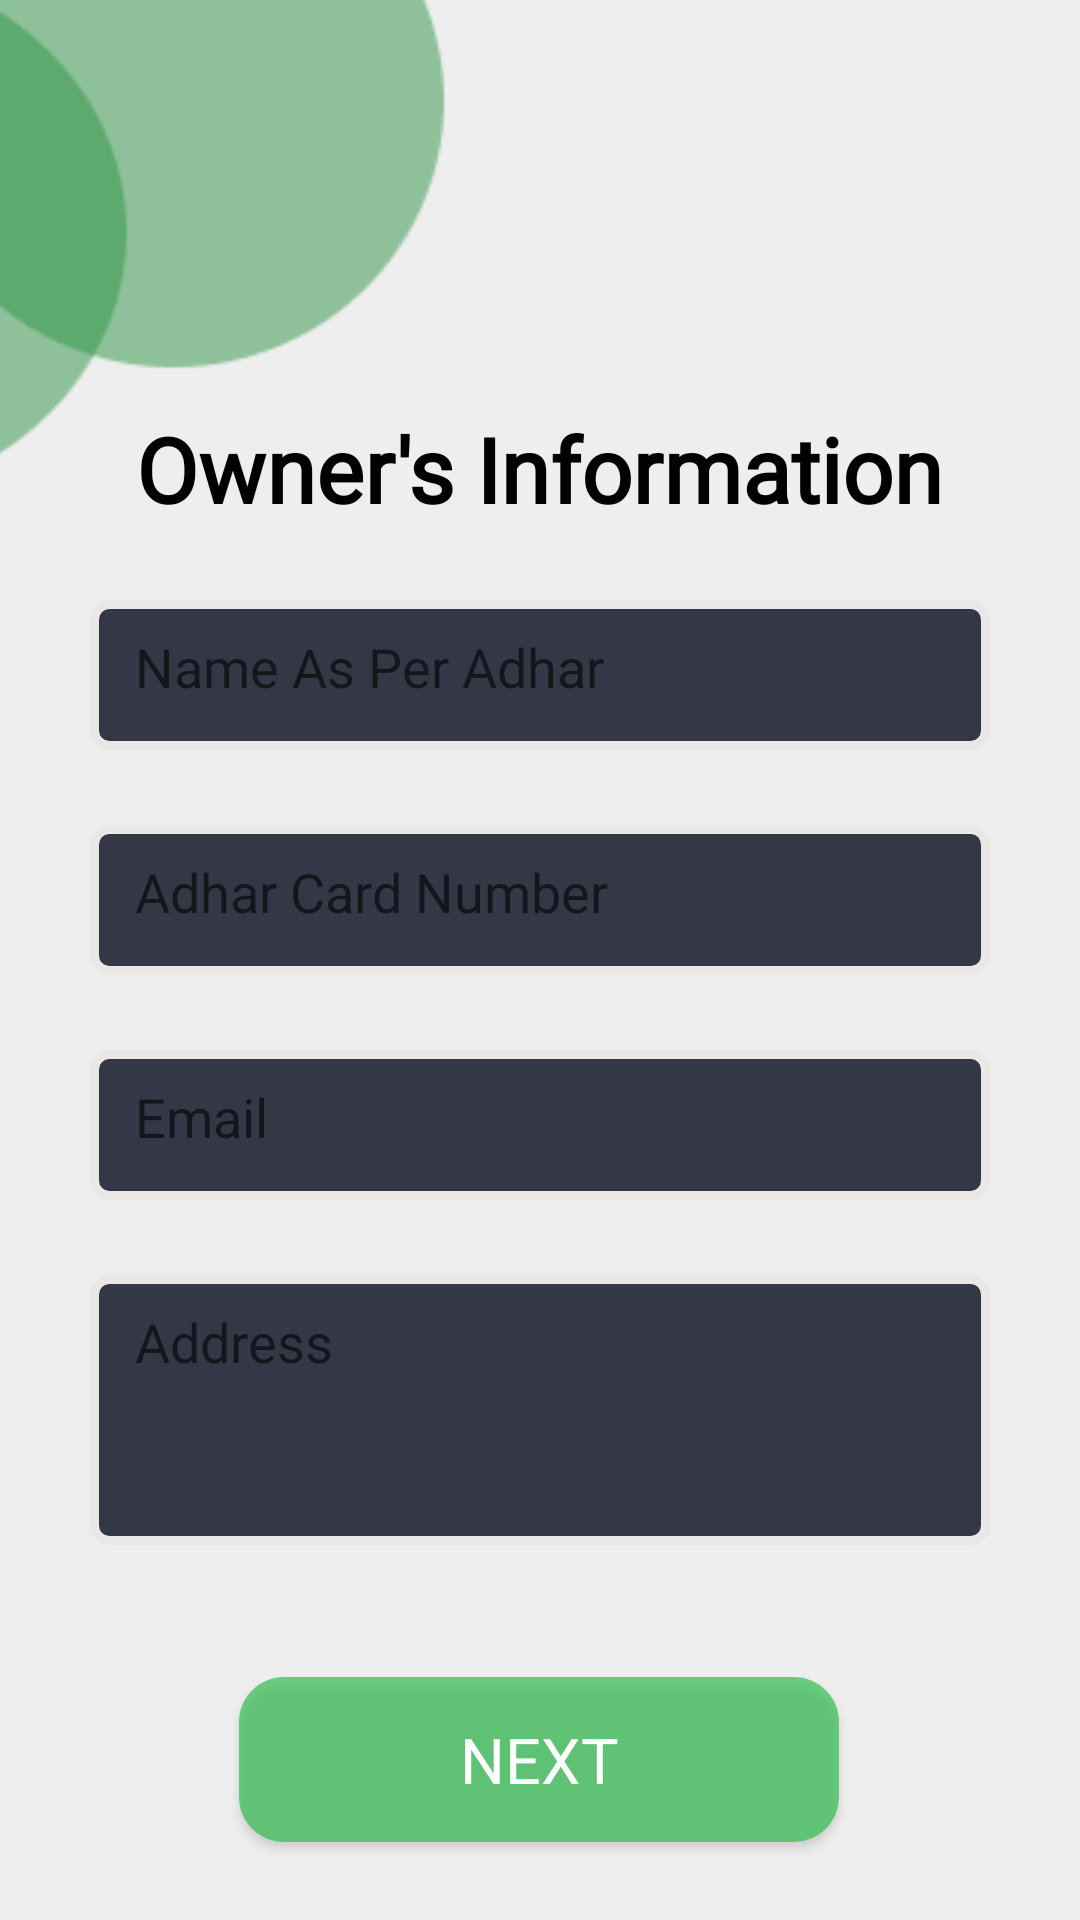

Reconstruct the res/layout file that produces this screen, plus the resources it refers to.
<!-- AndroidManifest.xml: application theme Theme.EFIR_User -->
<!-- res/layout/activity_vehicle_form.xml -->
<?xml version="1.0" encoding="utf-8"?>
<androidx.constraintlayout.widget.ConstraintLayout xmlns:android="http://schemas.android.com/apk/res/android"
    xmlns:app="http://schemas.android.com/apk/res-auto"
    xmlns:tools="http://schemas.android.com/tools"
    android:layout_width="match_parent"
    android:layout_height="match_parent"
    android:background="#eeeeee"

    tools:context=".user_login">

    <ImageView
        android:id="@+id/imageView2"
        android:layout_width="wrap_content"
        android:layout_height="wrap_content"
        android:layout_marginTop="-5dp"
        android:layout_marginEnd="180dp"
        app:layout_constraintEnd_toEndOf="parent"
        app:layout_constraintTop_toTopOf="parent"
        app:srcCompat="@drawable/green_cir" />

    <EditText
        android:id="@+id/et_name"
        android:layout_width="match_parent"
        android:layout_height="50sp"
        android:layout_marginLeft="30dp"
        android:layout_marginTop="200dp"
        android:layout_marginRight="30dp"
        android:paddingStart="15dp"
        android:background="@drawable/edit_text_background"
        android:drawablePadding="20dp"
        android:ems="10"
        android:gravity="left"
        android:hint="Name As Per Adhar"
        android:inputType="textPersonName"
        android:padding="10dp"
        android:paddingLeft="10dp"
        android:textColor="#000000"
        android:fontFamily="@font/roboto_light"
        app:layout_constraintEnd_toEndOf="parent"
        app:layout_constraintStart_toStartOf="parent"
        app:layout_constraintTop_toTopOf="parent" />

    <EditText
        android:id="@+id/et_details"
        android:layout_width="match_parent"
        android:layout_height="90dp"
        android:layout_marginLeft="30dp"
        android:layout_marginTop="25dp"
        android:layout_marginRight="30dp"
        android:background="@drawable/edit_text_background"
        android:gravity="left"
        android:hint="Address"
        android:paddingStart="15dp"
        android:inputType="text"
        android:padding="10dp"
        android:paddingLeft="10dp"
        android:textColor="#000000"
        android:fontFamily="@font/roboto_light"

        app:layout_constraintEnd_toEndOf="parent"
        app:layout_constraintHorizontal_bias="0.266"
        app:layout_constraintStart_toStartOf="parent"
        app:layout_constraintTop_toBottomOf="@+id/et_email" />

    <EditText
        android:id="@+id/et_proof"
        android:layout_width="match_parent"
        android:layout_height="50dp"
        android:layout_marginLeft="30dp"
        android:paddingStart="15dp"
        android:layout_marginTop="25dp"
        android:layout_marginRight="30dp"
        android:background="@drawable/edit_text_background"
        android:gravity="left"
        android:hint="Adhar Card Number"
        android:inputType="number"
        android:padding="10dp"
        android:paddingLeft="10dp"
        android:textColor="#000000"
        android:fontFamily="@font/roboto_light"

        app:layout_constraintEnd_toEndOf="parent"
        app:layout_constraintStart_toStartOf="parent"
        app:layout_constraintTop_toBottomOf="@+id/et_name" />

    <EditText
        android:id="@+id/et_email"
        android:layout_width="match_parent"
        android:layout_height="50dp"
        android:layout_marginLeft="30dp"
        android:layout_marginTop="25dp"
        android:layout_marginRight="30dp"
        android:background="@drawable/edit_text_background"
        android:gravity="left"
        android:hint="Email"
        android:paddingStart="15dp"
        android:inputType="textEmailAddress"
        android:padding="10dp"
        android:paddingLeft="10dp"
        android:textColor="#000000"
        android:fontFamily="@font/roboto_light"

        app:layout_constraintEnd_toEndOf="parent"
        app:layout_constraintStart_toStartOf="parent"
        app:layout_constraintTop_toBottomOf="@+id/et_proof" />

    <TextView
        android:id="@+id/textView3"
        android:layout_width="wrap_content"
        android:layout_height="wrap_content"
        android:layout_marginTop="136dp"
        android:fontFamily="@font/roboto_thin"
        android:text="Owner's Information"
        android:textColor="@color/black"
        android:textSize="30sp"

        android:textStyle="bold"
        app:layout_constraintEnd_toEndOf="parent"
        app:layout_constraintStart_toStartOf="parent"
        app:layout_constraintTop_toTopOf="parent" />

    <Button
        android:id="@+id/owner_btn"
        android:layout_width="200dp"
        android:layout_height="55dp"
        android:layout_marginTop="44dp"
        android:background="@drawable/btn_green"
        android:fontFamily="@font/roboto_light"
        android:text="Next"
        android:textColor="@color/white"
        android:textSize="21sp"
        app:layout_constraintEnd_toEndOf="parent"
        app:layout_constraintHorizontal_bias="0.497"
        app:layout_constraintStart_toStartOf="parent"
        app:layout_constraintTop_toBottomOf="@+id/et_details" />


</androidx.constraintlayout.widget.ConstraintLayout>
<!-- resources referenced by this layout -->
<resources>
  <color name="black">#FF000000</color>
  <color name="white">#FFFFFFFF</color>
  <!-- drawable btn_green (drawable) -->
  <?xml version="1.0" encoding="utf-8"?>
  <selector xmlns:android="http://schemas.android.com/apk/res/android">
      <item>
          <shape android:shape="rectangle">
              <solid android:color="#B937BE55"/>
              <corners android:radius="15dp"/>
          </shape>
      </item>
  </selector>
  <!-- drawable edit_text_background (drawable) -->
  <?xml version="1.0" encoding="utf-8"?>
  <selector xmlns:android="http://schemas.android.com/apk/res/android">
      <item>
          <shape android:shape="rectangle">
              <solid android:color="#343746"/>
              <stroke android:color="#EBE7E7"
                  android:width="3dp"/>
              <corners android:radius="5dp"/>
          </shape>
      </item>
  </selector>
  <!-- drawable green_cir: png bitmap (drawable-v24, 3371 bytes) -->
  <style name="Theme.EFIR_User" parent="Theme.AppCompat.DayNight.DarkActionBar">
          
          <item name="colorPrimary">#43D362</item>
          <item name="colorPrimaryVariant">#43D362</item>
          <item name="colorOnPrimary">@color/white</item>
          
          <item name="colorSecondary">@color/teal_200</item>
          <item name="colorSecondaryVariant">@color/teal_700</item>
          <item name="colorOnSecondary">@color/black</item>
          
          <item name="android:statusBarColor">?attr/colorPrimaryVariant</item>
          
      </style>
  <color name="teal_200">#FF03DAC5</color>
  <color name="teal_700">#FF018786</color>
</resources>
